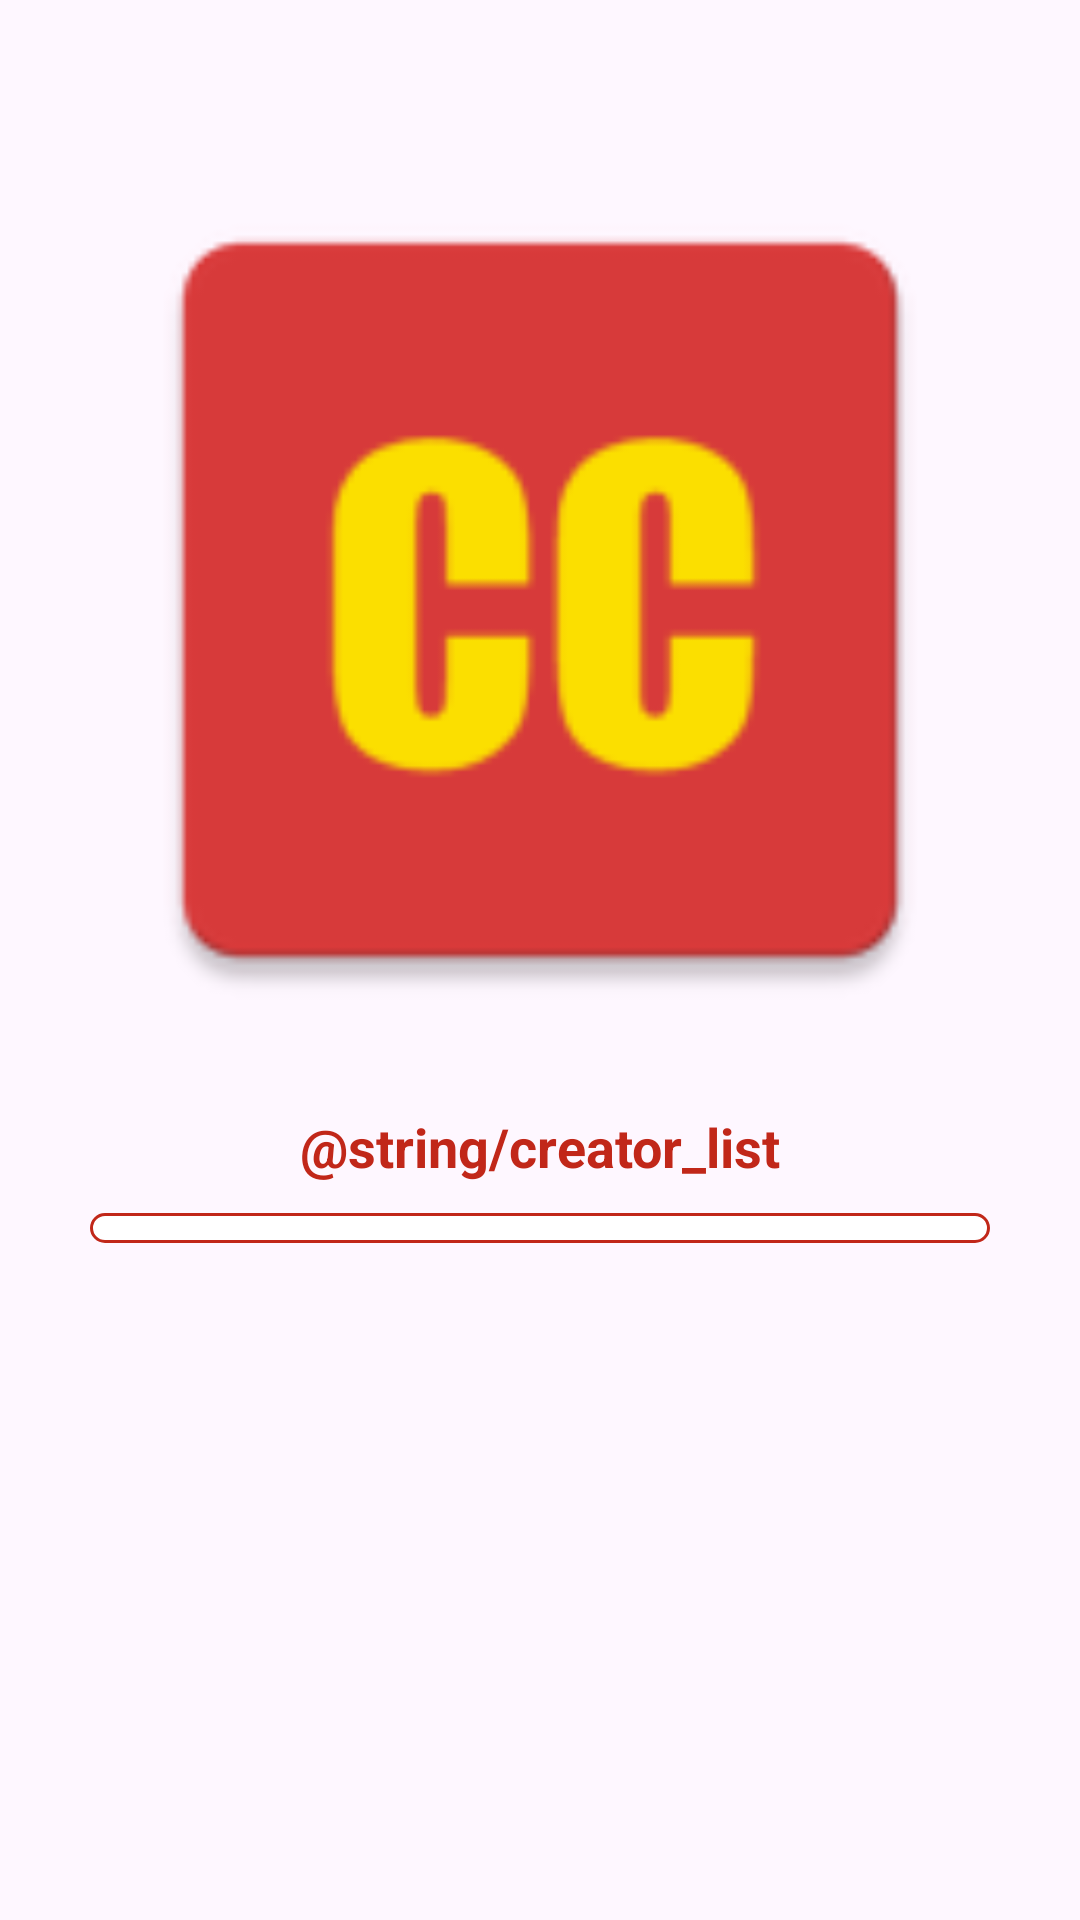

Reconstruct the res/layout file that produces this screen, plus the resources it refers to.
<!-- AndroidManifest.xml: application theme Theme.ChibatasComics -->
<!-- res/layout/activity_comics_detail.xml -->
<?xml version="1.0" encoding="utf-8"?>
<androidx.constraintlayout.widget.ConstraintLayout
    xmlns:android="http://schemas.android.com/apk/res/android"
    xmlns:app="http://schemas.android.com/apk/res-auto"
    xmlns:tools="http://schemas.android.com/tools"
    android:layout_width="match_parent"
    android:layout_height="match_parent"
    tools:context=".view.activity.ComicsDetailActivity">

    <androidx.core.widget.NestedScrollView
        android:layout_width="match_parent"
        android:layout_height="match_parent">

        <LinearLayout
            android:layout_width="match_parent"
            android:layout_height="wrap_content"
            android:orientation="vertical"
            android:gravity="center">

            <ImageView
                android:id="@+id/imgComicsThumbnail"
                android:layout_width="300dp"
                android:layout_height="300dp"
                android:layout_marginTop="50dp"
                android:contentDescription="@string/comics_thumbnail"
                android:src="@mipmap/ic_launcher"/>

            <TextView
                android:layout_width="wrap_content"
                android:layout_height="wrap_content"
                android:layout_marginTop="20dp"
                android:text="@string/creator_list"
                android:textStyle="bold"
                android:textAlignment="center"
                android:textColor="@color/colorPrimary"
                android:textSize="18sp"/>

            <androidx.recyclerview.widget.RecyclerView
                android:id="@+id/recycleListCreator"
                android:layout_width="300dp"
                android:layout_height="wrap_content"
                android:background="@drawable/border_list"
                android:padding="5dp"
                tools:listitem="@layout/list_creator"
                app:layoutManager="androidx.recyclerview.widget.LinearLayoutManager"
                android:layout_marginTop="10dp"
                android:layout_marginBottom="10dp"
                android:layout_marginStart="40dp"
                android:layout_marginEnd="40dp"/>

        </LinearLayout>

    </androidx.core.widget.NestedScrollView>

</androidx.constraintlayout.widget.ConstraintLayout>
<!-- res/layout/list_creator.xml (included above) -->
<?xml version="1.0" encoding="utf-8"?>
<androidx.appcompat.widget.LinearLayoutCompat
    xmlns:android="http://schemas.android.com/apk/res/android"
    android:layout_width="match_parent"
    android:layout_height="wrap_content"
    android:orientation="vertical">

    <LinearLayout
        android:layout_width="match_parent"
        android:layout_height="wrap_content"
        android:orientation="horizontal"
        android:background="@drawable/border_list"
        android:layout_margin="5dp"
        android:gravity="center"
        android:padding="5dp"
        android:baselineAligned="false">

        <TextView
            android:id="@+id/textRoleCreator"
            android:layout_width="wrap_content"
            android:layout_height="wrap_content"
            android:text="@string/role"
            android:textColor="@color/colorPrimary"
            android:textStyle="italic"/>

        <TextView
            android:id="@+id/textNameCreator"
            android:layout_width="wrap_content"
            android:layout_height="wrap_content"
            android:layout_marginStart="5dp"
            android:textColor="@color/colorPrimary"
            android:textStyle="bold"
            android:text="@string/name"/>

    </LinearLayout>

</androidx.appcompat.widget.LinearLayoutCompat>
<!-- resources referenced by this layout -->
<resources>
  <color name="colorPrimary">#c12719</color>
  <!-- drawable border_list (drawable) -->
  <?xml version="1.0" encoding="utf-8"?>
  <shape xmlns:android="http://schemas.android.com/apk/res/android"
      android:shape="rectangle" >
  
      
      <solid
          android:color="@color/white" >
      </solid>
  
      
      <stroke
          android:width="1dp"
          android:color="@color/colorPrimary" >
      </stroke>
  
      
      <corners
          android:radius="5dp">
      </corners>
  
  </shape>
  <!-- mipmap ic_launcher: png bitmap (mipmap-hdpi, 1559 bytes) -->
  <string name="comics_thumbnail">Comics Thumbnail</string>
  <style name="Theme.ChibatasComics" parent="Base.Theme.ChibatasComics" />
  <color name="white">#FFFFFFFF</color>
  <style name="Base.Theme.ChibatasComics" parent="Theme.Material3.DayNight">
          
          <item name="colorPrimary">@color/colorPrimary</item>
          <item name="colorSecondary">@color/colorSecondary</item>
          <item name="colorPrimaryDark">@color/dark</item>
          <item name="color">@color/colorLight</item>
  
      </style>
  <color name="colorSecondary">#d89418</color>
  <color name="dark">#660f11</color>
  <color name="colorLight">#fbd5a3</color>
</resources>
